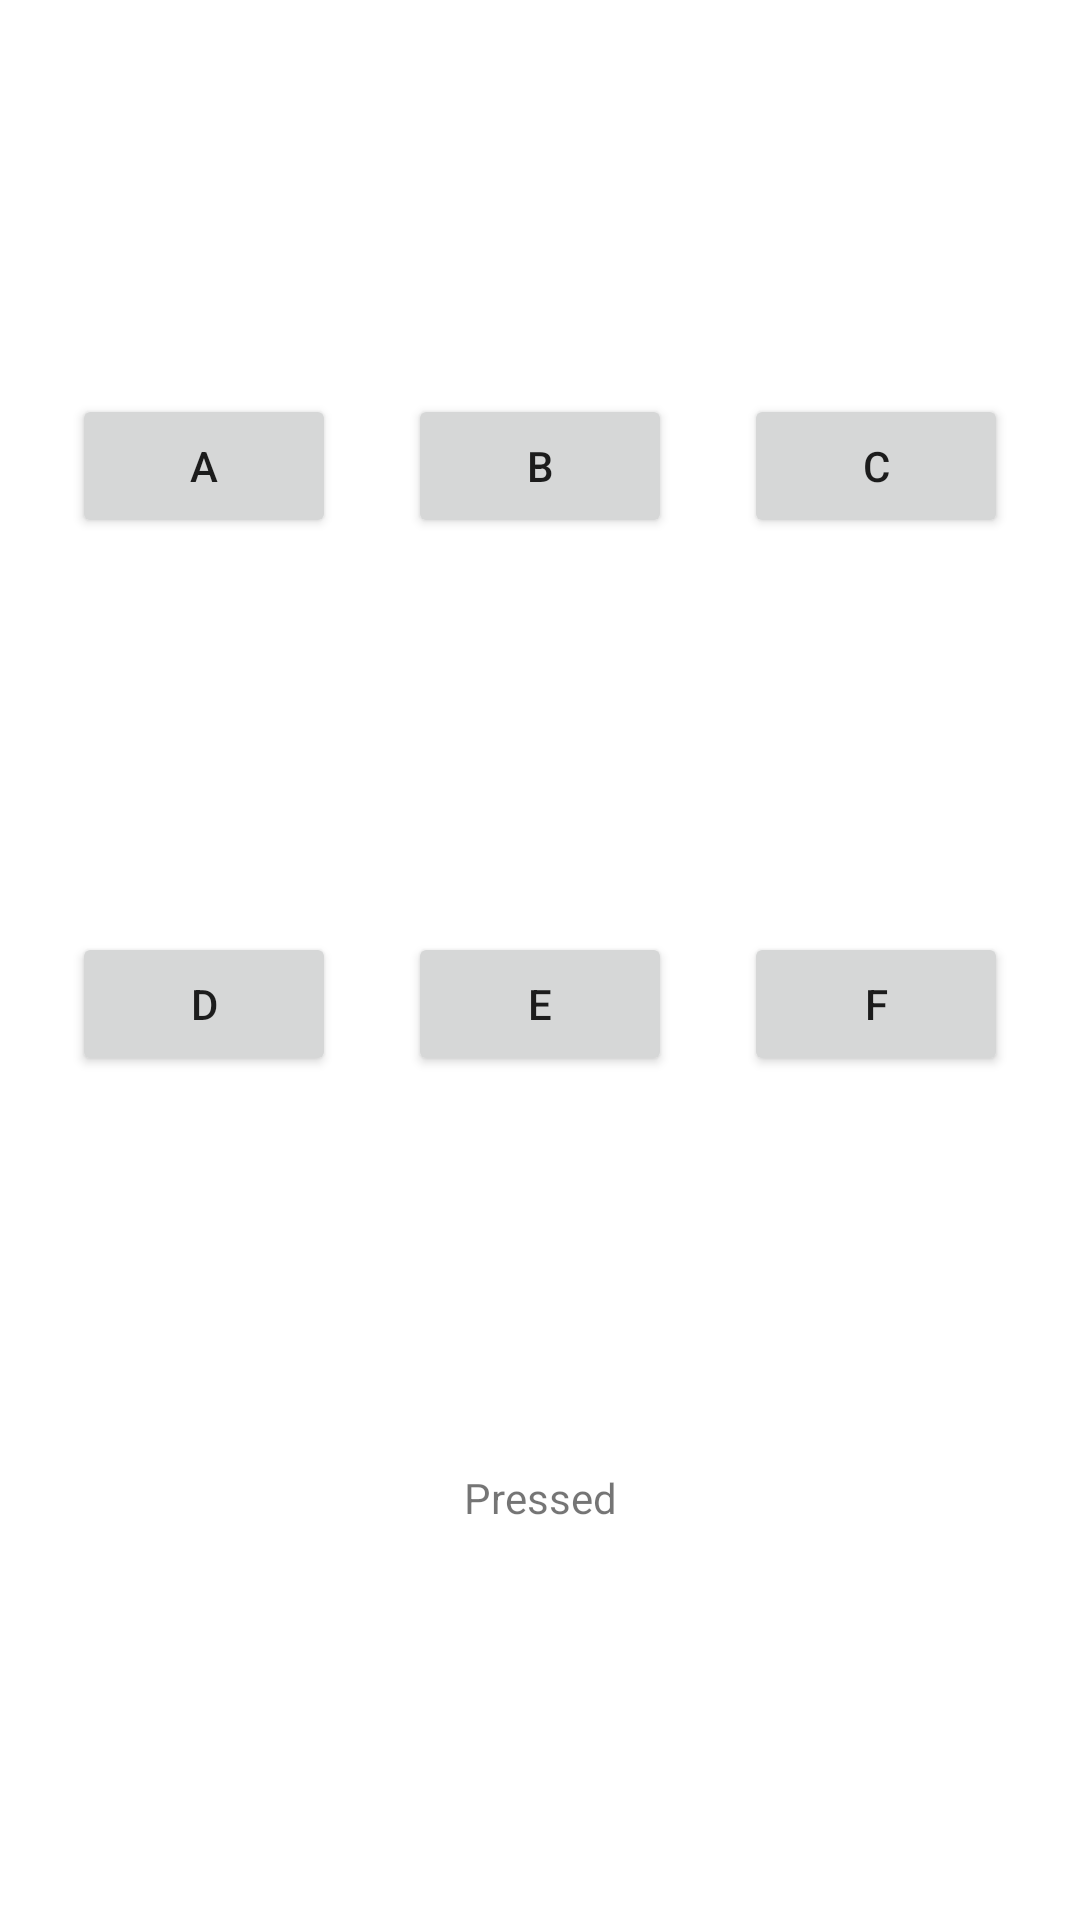

Write the Android layout XML for this screen, with the resource values it uses.
<!-- AndroidManifest.xml: application theme Theme.NUMAD21Fa_JingyiJi -->
<!-- res/layout/activity_clicky_clicky.xml -->
<?xml version="1.0" encoding="utf-8"?>
<androidx.constraintlayout.widget.ConstraintLayout xmlns:android="http://schemas.android.com/apk/res/android"
    xmlns:app="http://schemas.android.com/apk/res-auto"
    xmlns:tools="http://schemas.android.com/tools"
    android:layout_width="match_parent"
    android:layout_height="match_parent"
    tools:context=".ClickyClicky">


    <Button
        android:id="@+id/a"
        android:layout_width="wrap_content"
        android:layout_height="wrap_content"
        android:text="A"
        app:layout_constraintBottom_toTopOf="@+id/d"
        app:layout_constraintLeft_toLeftOf="parent"
        app:layout_constraintRight_toLeftOf="@id/b"
        app:layout_constraintTop_toTopOf="parent" />

    <Button
        android:id="@+id/b"
        android:layout_width="wrap_content"
        android:layout_height="wrap_content"
        android:text="B"
        app:layout_constraintBottom_toTopOf="@+id/e"
        app:layout_constraintLeft_toRightOf="@id/a"
        app:layout_constraintRight_toLeftOf="@id/c"
        app:layout_constraintTop_toTopOf="parent" />

    <Button
        android:id="@+id/c"
        android:layout_width="wrap_content"
        android:layout_height="wrap_content"
        android:text="C"
        app:layout_constraintBottom_toTopOf="@+id/f"
        app:layout_constraintLeft_toRightOf="@id/b"
        app:layout_constraintRight_toRightOf="parent"
        app:layout_constraintTop_toTopOf="parent" />

    <Button
        android:id="@+id/d"
        android:layout_width="wrap_content"
        android:layout_height="wrap_content"
        android:text="D"
        app:layout_constraintBottom_toTopOf="@id/pressed"
        app:layout_constraintLeft_toLeftOf="parent"
        app:layout_constraintRight_toLeftOf="@id/e"
        app:layout_constraintTop_toBottomOf="@id/a" />

    <Button
        android:id="@+id/e"
        android:layout_width="wrap_content"
        android:layout_height="wrap_content"
        android:text="E"
        app:layout_constraintBottom_toTopOf="@id/pressed"
        app:layout_constraintLeft_toRightOf="@id/d"
        app:layout_constraintRight_toLeftOf="@id/f"
        app:layout_constraintTop_toBottomOf="@id/b" />

    <Button
        android:id="@+id/f"
        android:layout_width="wrap_content"
        android:layout_height="wrap_content"
        android:text="F"
        app:layout_constraintBottom_toTopOf="@id/pressed"
        app:layout_constraintLeft_toRightOf="@id/e"
        app:layout_constraintRight_toRightOf="parent"
        app:layout_constraintTop_toBottomOf="@id/c" />

    <TextView
        android:id="@+id/pressed"
        android:layout_width="wrap_content"
        android:layout_height="wrap_content"
        android:text="Pressed"
        app:layout_constraintBottom_toBottomOf="parent"
        app:layout_constraintEnd_toEndOf="parent"
        app:layout_constraintStart_toStartOf="parent"
        app:layout_constraintTop_toBottomOf="@id/e" />

</androidx.constraintlayout.widget.ConstraintLayout>
<!-- resources referenced by this layout -->
<resources>
  <style name="Theme.NUMAD21Fa_JingyiJi" parent="Theme.MaterialComponents.DayNight.DarkActionBar">
          
          <item name="colorPrimary">@color/purple_500</item>
          <item name="colorPrimaryVariant">@color/purple_700</item>
          <item name="colorOnPrimary">@color/white</item>
          
          <item name="colorSecondary">@color/teal_200</item>
          <item name="colorSecondaryVariant">@color/teal_700</item>
          <item name="colorOnSecondary">@color/black</item>
          
          <item name="android:statusBarColor" tools:targetApi="l">?attr/colorPrimaryVariant</item>
          
      </style>
  <!-- not gathered from this repository: default colours our renderer supplied (Android Studio template values) -->
  <color name="purple_500">#FF6200EE</color>
  <color name="purple_700">#FF3700B3</color>
  <color name="teal_200">#FF03DAC5</color>
  <color name="teal_700">#FF018786</color>
  <color name="black">#FF000000</color>
  <color name="white">#FFFFFFFF</color>
</resources>
